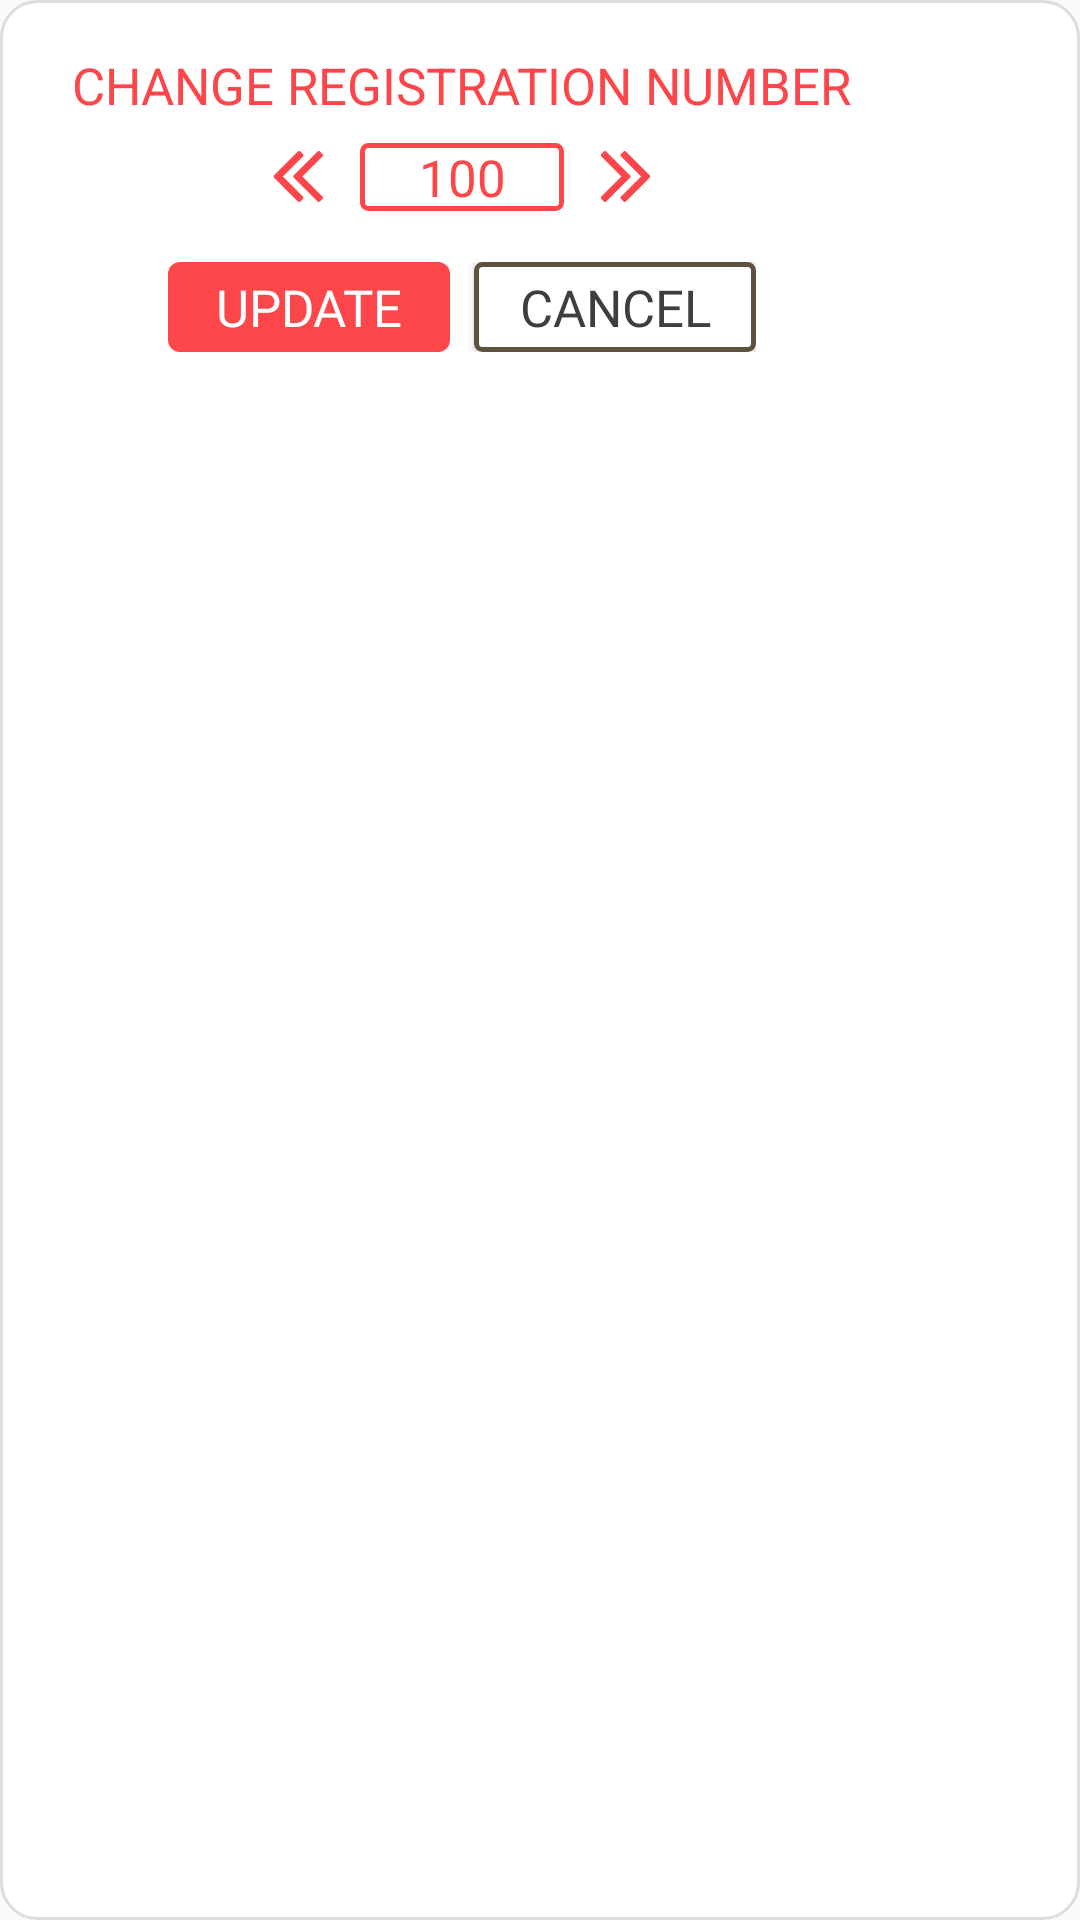

Layout XML and referenced resources for this Android screen:
<!-- AndroidManifest.xml: application theme AppTheme -->
<!-- res/layout/dialog_edit_chanel.xml -->
<?xml version="1.0" encoding="utf-8"?>
<RelativeLayout xmlns:android="http://schemas.android.com/apk/res/android"
    xmlns:app="http://schemas.android.com/apk/res-auto"
    android:layout_width="wrap_content"
    android:layout_height="wrap_content"
    android:layout_gravity="center"
    android:background="@drawable/custom_background_dialog">

    <LinearLayout
        android:orientation="vertical"
        android:layout_width="@dimen/dp360"
        android:layout_height="wrap_content">
        <TextView
            android:textColor="@color/red"
            android:textSize="@dimen/dp20"
            android:layout_marginTop="@dimen/dp20"
            android:layout_gravity="center"
            android:textAllCaps="true"
            android:text="@string/title_edit"
            android:layout_width="wrap_content"
            android:layout_height="wrap_content" />
        <LinearLayout
            android:layout_marginTop="@dimen/dp10"
            android:layout_gravity="center"
            android:orientation="horizontal"
            android:layout_width="wrap_content"
            android:layout_height="wrap_content">
            <ImageView
                android:layout_marginRight="@dimen/dp10"
                android:layout_gravity="center_vertical"
                app:srcCompat="@drawable/ic_right"
                android:id="@+id/iv_tru"
                android:layout_width="@dimen/dp20"
                android:layout_height="@dimen/dp20" />
            <TextView
                android:gravity="center"
                android:textColor="@color/red"
                android:layout_marginLeft="@dimen/dp5"
                android:layout_marginRight="@dimen/dp5"
                android:layout_gravity="center_vertical"
                android:textSize="@dimen/dp20"
                android:id="@+id/tv_thay_doi"
                android:layout_width="@dimen/dp80"
                android:layout_height="wrap_content"
                android:text="100"
                android:background="@drawable/custom_button_white"/>
            <ImageView
                android:layout_marginLeft="@dimen/dp10"
                android:layout_gravity="center_vertical"
                app:srcCompat="@drawable/ic_left"
                android:id="@+id/iv_cong"
                android:layout_width="@dimen/dp20"
                android:layout_height="@dimen/dp20" />
        </LinearLayout>

        <LinearLayout
            android:layout_marginBottom="@dimen/dp20"
            android:layout_marginTop="@dimen/dp20"
            android:layout_width="wrap_content"
            android:gravity="center"
            android:layout_gravity="center"
            android:layout_height="wrap_content">

            <Button
                android:layout_marginRight="@dimen/dp5"
                android:id="@+id/bt_thaydoi"
                android:layout_width="@dimen/dp110"
                android:layout_height="@dimen/dp35"
                android:background="@drawable/custom_button_red"
                android:fontFamily="@font/avant_garde_bold"
                android:text="@string/update"
                android:textSize="@dimen/dp20"
                android:textColor="@color/white" />

            <Button
                android:layout_marginLeft="@dimen/dp5"
                android:id="@+id/bt_cancel"
                android:layout_width="@dimen/dp110"
                android:layout_height="@dimen/dp35"
                android:background="@drawable/custom_button_black"
                android:fontFamily="@font/avant_garde_bold"
                android:text="@string/cancel_oncmapaign"
                android:textSize="@dimen/dp20"
                android:textColor="@color/black" />
        </LinearLayout>
    </LinearLayout>

</RelativeLayout>
<!-- resources referenced by this layout -->
<resources>
  <color name="black">#3C3F41</color>
  <color name="red">#FC464A</color>
  <color name="white">#FFFFFF</color>
  <dimen name="dp10">5dp</dimen>
  <dimen name="dp110">57dp</dimen>
  <dimen name="dp20">10dp</dimen>
  <dimen name="dp35">18dp</dimen>
  <dimen name="dp360">188dp</dimen>
  <dimen name="dp5">2dp</dimen>
  <dimen name="dp80">41dp</dimen>
  <!-- drawable custom_background_dialog (drawable) -->
  <?xml version="1.0" encoding="utf-8"?>
  <shape xmlns:android="http://schemas.android.com/apk/res/android"
      android:shape="rectangle">
  
      <solid
          android:color="#FFFFFF" />
      <stroke
          android:width="1dp"
          android:color="#dddddd" />
      <corners
          android:radius="@dimen/dp15"/>
  </shape>
  <!-- drawable custom_button_black (drawable) -->
  <?xml version="1.0" encoding="utf-8"?>
  <shape xmlns:android="http://schemas.android.com/apk/res/android"
      android:shape="rectangle">
  
      <stroke android:width="5px" android:color="#5F513E" />
      <solid
          android:color="@color/white" />
      <corners
          android:radius="@dimen/dp3"/>
  
  </shape>
  <!-- drawable custom_button_red (drawable) -->
  <?xml version="1.0" encoding="utf-8"?>
  <shape xmlns:android="http://schemas.android.com/apk/res/android"
      android:shape="rectangle">
  
      <solid
          android:color="@color/red" />
      <corners
          android:radius="@dimen/dp5"/>
  </shape>
  <!-- drawable custom_button_white (drawable) -->
  <?xml version="1.0" encoding="utf-8"?>
  <shape xmlns:android="http://schemas.android.com/apk/res/android"
      android:shape="rectangle">
  
      <stroke android:width="5px" android:color="@color/red" />
      <solid
          android:color="@color/white" />
      <corners
          android:radius="@dimen/dp3"/>
  
  </shape>
  <!-- drawable ic_right (drawable) -->
  <vector android:height="24dp" android:viewportHeight="284.9"
      android:viewportWidth="284.9" android:width="24dp" xmlns:android="http://schemas.android.com/apk/res/android">
      <path android:fillColor="#FC464A" android:pathData="M3.6,142.5c0,2.5 0.9,4.7 2.9,6.6l133.1,133c1.9,1.9 4.1,2.9 6.6,2.9c2.5,0 4.7,-0.9 6.6,-2.9l14.3,-14.3c1.9,-1.9 2.9,-4.1 2.9,-6.6c0,-2.5 -0.9,-4.7 -2.9,-6.6L54.7,142.5L166.9,30.3c1.9,-1.9 2.9,-4.1 2.9,-6.6s-0.9,-4.7 -2.9,-6.6L152.7,2.9C150.8,1 148.6,0 146.1,0c-2.5,0 -4.7,1 -6.6,2.9L6.5,135.9C4.6,137.8 3.6,140 3.6,142.5z"/>
      <path android:fillColor="#FC464A" android:pathData="M116.1,149l133,133c1.9,1.9 4.1,2.9 6.6,2.9c2.5,0 4.7,-0.9 6.6,-2.9l14.3,-14.3c1.9,-1.9 2.9,-4.1 2.9,-6.6c0,-2.5 -0.9,-4.7 -2.9,-6.6L164.4,142.5L276.6,30.3c1.9,-1.9 2.9,-4.1 2.9,-6.6s-0.9,-4.7 -2.9,-6.6L262.3,2.9C260.4,1 258.2,0 255.7,0s-4.7,1 -6.6,2.9l-133,133c-1.9,1.9 -2.9,4.1 -2.9,6.6C113.3,144.9 114.2,147.1 116.1,149z"/>
  </vector>
  <string name="cancel_oncmapaign">CANCEL</string>
  <string name="title_edit">CHANGE REGISTRATION NUMBER</string>
  <string name="update">UPDATE</string>
  <style name="AppTheme" parent="@style/Theme.AppCompat.Light.NoActionBar">
          
          <item name="colorPrimary">@color/colorPrimary</item>
          <item name="colorPrimaryDark">@color/colorPrimaryDark</item>
          <item name="colorAccent">@color/colorAccent</item>
          <item name="android:windowNoTitle">true</item>
          <item name="android:windowFullscreen">true</item>
      </style>
  <dimen name="dp15">7dp</dimen>
  <dimen name="dp3">1dp</dimen>
  <color name="colorPrimary">#008577</color>
  <color name="colorPrimaryDark">#00574B</color>
  <color name="colorAccent">#D81B60</color>
</resources>
